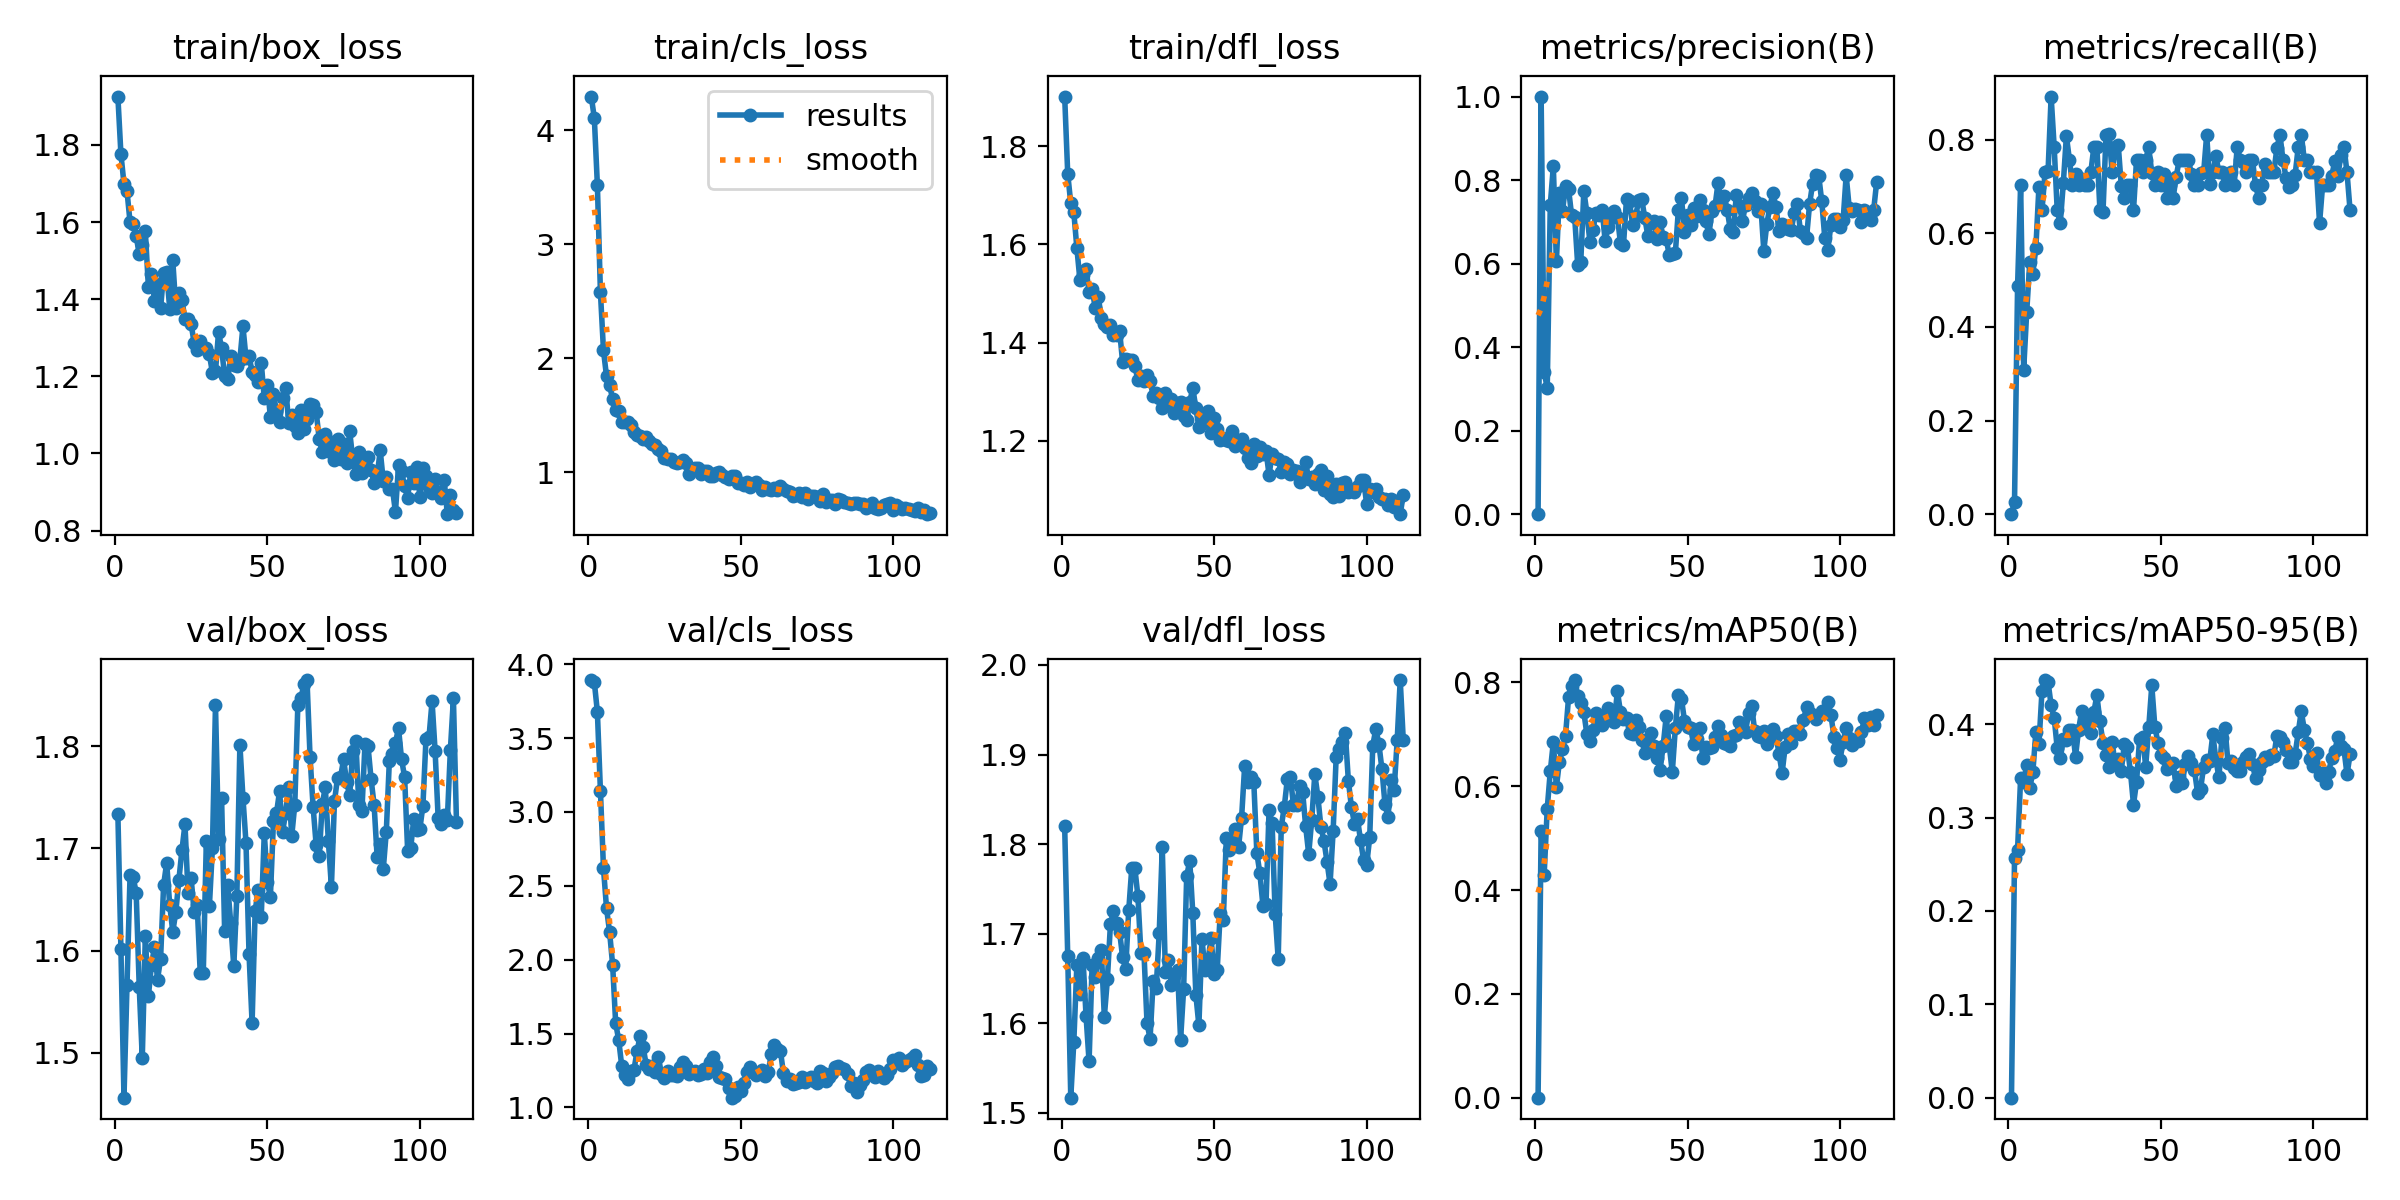

The file beside this chart, header and first rows:
epoch, train/box_loss, train/cls_loss, train/dfl_loss, metrics/precision(B), metrics/recall(B), metrics/mAP50(B), metrics/mAP50-95(B), val/box_loss, val/cls_loss, val/dfl_loss, lr/pg0, lr/pg1, lr/pg2
1, 1.925, 4.295, 1.901, 0, 0, 0, 0, 1.734, 3.893, 1.82, 4.5e-05, 4.5e-05, 4.5e-05
2, 1.776, 4.108, 1.744, 1, 0.02703, 0.5135, 0.2567, 1.601, 3.879, 1.675, 9.4478e-05, 9.4478e-05, 9.4478e-05
3, 1.699, 3.52, 1.683, 0.3396, 0.4865, 0.4299, 0.2654, 1.456, 3.678, 1.517, 0.0001434, 0.0001434, 0.0001434
4, 1.679, 2.578, 1.665, 0.3023, 0.7027, 0.5565, 0.3425, 1.567, 3.143, 1.579, 0.0001918, 0.0001918, 0.0001918
5, 1.599, 2.068, 1.592, 0.7403, 0.3085, 0.6285, 0.3384, 1.674, 2.619, 1.665, 0.0002396, 0.0002396, 0.0002396
6, 1.595, 1.841, 1.527, 0.8333, 0.4324, 0.6845, 0.3562, 1.672, 2.349, 1.633, 0.0002869, 0.0002869, 0.0002869
7, 1.563, 1.76, 1.537, 0.605, 0.5383, 0.5983, 0.3318, 1.657, 2.188, 1.673, 0.0003336, 0.0003336, 0.0003336
8, 1.517, 1.642, 1.55, 0.7685, 0.5135, 0.6475, 0.3482, 1.565, 1.965, 1.609, 0.0003798, 0.0003798, 0.0003798
9, 1.54, 1.549, 1.503, 0.7248, 0.5694, 0.6707, 0.3918, 1.495, 1.569, 1.557, 0.0004254, 0.0004254, 0.0004254
10, 1.576, 1.537, 1.51, 0.7869, 0.6988, 0.6972, 0.3784, 1.614, 1.455, 1.665, 0.0004705, 0.0004705, 0.0004705
11, 1.432, 1.436, 1.47, 0.7781, 0.6486, 0.7716, 0.4352, 1.555, 1.278, 1.652, 0.0004725, 0.0004725, 0.0004725
12, 1.465, 1.438, 1.494, 0.7155, 0.7297, 0.7935, 0.4472, 1.586, 1.219, 1.673, 0.0004698, 0.0004698, 0.0004698
13, 1.396, 1.441, 1.451, 0.7114, 0.7329, 0.8044, 0.4449, 1.603, 1.192, 1.682, 0.000467, 0.000467, 0.000467
14, 1.44, 1.41, 1.438, 0.5956, 0.8919, 0.7746, 0.4202, 1.572, 1.25, 1.607, 0.0004642, 0.0004642, 0.0004642
15, 1.376, 1.352, 1.433, 0.6044, 0.7845, 0.76, 0.4071, 1.592, 1.256, 1.649, 0.0004615, 0.0004615, 0.0004615
16, 1.468, 1.33, 1.436, 0.7741, 0.6486, 0.7424, 0.3741, 1.664, 1.379, 1.71, 0.0004588, 0.0004588, 0.0004588
17, 1.471, 1.316, 1.416, 0.7212, 0.6216, 0.7004, 0.3632, 1.686, 1.483, 1.725, 0.000456, 0.000456, 0.000456
18, 1.374, 1.294, 1.416, 0.6514, 0.7072, 0.6871, 0.3841, 1.644, 1.411, 1.712, 0.0004532, 0.0004532, 0.0004532
19, 1.5, 1.311, 1.424, 0.6809, 0.8076, 0.708, 0.3828, 1.619, 1.287, 1.702, 0.0004505, 0.0004505, 0.0004505
20, 1.377, 1.269, 1.36, 0.7212, 0.7568, 0.7414, 0.3932, 1.638, 1.262, 1.673, 0.0004478, 0.0004478, 0.0004478
21, 1.416, 1.247, 1.368, 0.7163, 0.7027, 0.7331, 0.3941, 1.669, 1.282, 1.661, 0.000445, 0.000445, 0.000445
22, 1.397, 1.236, 1.364, 0.7288, 0.7265, 0.7177, 0.3653, 1.698, 1.24, 1.726, 0.0004422, 0.0004422, 0.0004422
23, 1.35, 1.202, 1.365, 0.6539, 0.7027, 0.7262, 0.394, 1.724, 1.342, 1.774, 0.0004395, 0.0004395, 0.0004395
24, 1.349, 1.187, 1.352, 0.6881, 0.7158, 0.7504, 0.4136, 1.656, 1.225, 1.774, 0.0004368, 0.0004368, 0.0004368
25, 1.336, 1.121, 1.324, 0.7096, 0.7027, 0.7322, 0.4047, 1.671, 1.197, 1.742, 0.000434, 0.000434, 0.000434
26, 1.287, 1.12, 1.332, 0.7268, 0.7027, 0.7242, 0.3948, 1.637, 1.249, 1.678, 0.0004312, 0.0004312, 0.0004312
27, 1.268, 1.118, 1.321, 0.7122, 0.7297, 0.7828, 0.3904, 1.644, 1.217, 1.678, 0.0004285, 0.0004285, 0.0004285
28, 1.29, 1.09, 1.335, 0.6503, 0.7838, 0.7436, 0.4128, 1.578, 1.216, 1.6, 0.0004258, 0.0004258, 0.0004258
29, 1.274, 1.08, 1.322, 0.6447, 0.7848, 0.7288, 0.4308, 1.578, 1.214, 1.583, 0.000423, 0.000423, 0.000423
30, 1.274, 1.093, 1.292, 0.7558, 0.6486, 0.731, 0.4028, 1.707, 1.274, 1.647, 0.0004202, 0.0004202, 0.0004202
31, 1.257, 1.106, 1.298, 0.7488, 0.6447, 0.7025, 0.38, 1.644, 1.308, 1.639, 0.0004175, 0.0004175, 0.0004175
32, 1.209, 1.076, 1.287, 0.6916, 0.8108, 0.6999, 0.3673, 1.7, 1.283, 1.701, 0.0004148, 0.0004148, 0.0004148
33, 1.213, 0.9828, 1.267, 0.7146, 0.812, 0.7281, 0.3541, 1.84, 1.228, 1.797, 0.000412, 0.000412, 0.000412
34, 1.315, 1.023, 1.298, 0.7515, 0.7297, 0.7146, 0.3805, 1.709, 1.237, 1.657, 0.0004093, 0.0004093, 0.0004093
35, 1.273, 1.041, 1.28, 0.7538, 0.7838, 0.6889, 0.357, 1.749, 1.245, 1.67, 0.0004065, 0.0004065, 0.0004065
36, 1.201, 1.039, 1.286, 0.7086, 0.7886, 0.6635, 0.3628, 1.619, 1.216, 1.643, 0.0004037, 0.0004037, 0.0004037
37, 1.193, 0.9831, 1.257, 0.6661, 0.7009, 0.6714, 0.3502, 1.664, 1.227, 1.653, 0.000401, 0.000401, 0.000401
38, 1.252, 1.01, 1.277, 0.6967, 0.6757, 0.7027, 0.3784, 1.627, 1.263, 1.66, 0.0003983, 0.0003983, 0.0003983
39, 1.23, 1.011, 1.28, 0.7026, 0.7022, 0.6774, 0.375, 1.585, 1.229, 1.582, 0.0003955, 0.0003955, 0.0003955
40, 1.227, 0.9642, 1.25, 0.658, 0.7027, 0.6539, 0.3492, 1.653, 1.31, 1.638, 0.0003927, 0.0003927, 0.0003927
41, 1.243, 0.9676, 1.243, 0.6987, 0.6486, 0.6313, 0.3139, 1.801, 1.341, 1.764, 0.00039, 0.00039, 0.00039
42, 1.33, 0.9919, 1.279, 0.6646, 0.7568, 0.6774, 0.3382, 1.75, 1.277, 1.781, 0.0003873, 0.0003873, 0.0003873
43, 1.247, 0.9984, 1.308, 0.6594, 0.7568, 0.7343, 0.3844, 1.705, 1.206, 1.723, 0.0003845, 0.0003845, 0.0003845
44, 1.253, 0.9769, 1.266, 0.6204, 0.7297, 0.6786, 0.3865, 1.597, 1.2, 1.632, 0.0003817, 0.0003817, 0.0003817
45, 1.212, 0.9557, 1.228, 0.6228, 0.7568, 0.6268, 0.3546, 1.529, 1.193, 1.598, 0.000379, 0.000379, 0.000379
46, 1.204, 0.9405, 1.237, 0.6249, 0.7838, 0.7119, 0.3965, 1.639, 1.134, 1.694, 0.0003763, 0.0003763, 0.0003763
47, 1.185, 0.9694, 1.248, 0.7293, 0.7282, 0.7756, 0.4414, 1.66, 1.066, 1.66, 0.0003735, 0.0003735, 0.0003735
48, 1.236, 0.9635, 1.26, 0.7577, 0.7027, 0.7685, 0.3973, 1.633, 1.075, 1.671, 0.0003707, 0.0003707, 0.0003707
49, 1.143, 0.901, 1.216, 0.6766, 0.7297, 0.7261, 0.3802, 1.715, 1.136, 1.695, 0.000368, 0.000368, 0.000368
50, 1.178, 0.9015, 1.247, 0.7174, 0.7027, 0.7135, 0.3672, 1.667, 1.112, 1.655, 0.0003653, 0.0003653, 0.0003653
51, 1.094, 0.8859, 1.224, 0.6914, 0.7265, 0.7126, 0.3641, 1.653, 1.167, 1.659, 0.0003625, 0.0003625, 0.0003625
52, 1.154, 0.911, 1.203, 0.7342, 0.6757, 0.6804, 0.3523, 1.726, 1.237, 1.723, 0.0003597, 0.0003597, 0.0003597
53, 1.109, 0.8741, 1.205, 0.7128, 0.7027, 0.69, 0.3577, 1.734, 1.276, 1.715, 0.000357, 0.000357, 0.000357
54, 1.081, 0.8962, 1.202, 0.7522, 0.6757, 0.7117, 0.3579, 1.756, 1.243, 1.807, 0.0003543, 0.0003543, 0.0003543
55, 1.145, 0.9127, 1.199, 0.7273, 0.7211, 0.6537, 0.3338, 1.716, 1.217, 1.794, 0.0003515, 0.0003515, 0.0003515
56, 1.171, 0.8868, 1.22, 0.7013, 0.7568, 0.6752, 0.3435, 1.735, 1.232, 1.798, 0.0003487, 0.0003487, 0.0003487
57, 1.08, 0.8464, 1.19, 0.67, 0.7568, 0.6741, 0.3371, 1.76, 1.251, 1.817, 0.000346, 0.000346, 0.000346
58, 1.1, 0.8729, 1.2, 0.7251, 0.7568, 0.6763, 0.3572, 1.712, 1.212, 1.797, 0.0003433, 0.0003433, 0.0003433
59, 1.071, 0.8504, 1.204, 0.7368, 0.7568, 0.6942, 0.3662, 1.743, 1.237, 1.829, 0.0003405, 0.0003405, 0.0003405
60, 1.053, 0.8472, 1.186, 0.7933, 0.726, 0.7164, 0.3587, 1.84, 1.361, 1.887, 0.0003377, 0.0003377, 0.0003377
... 52 more rows
